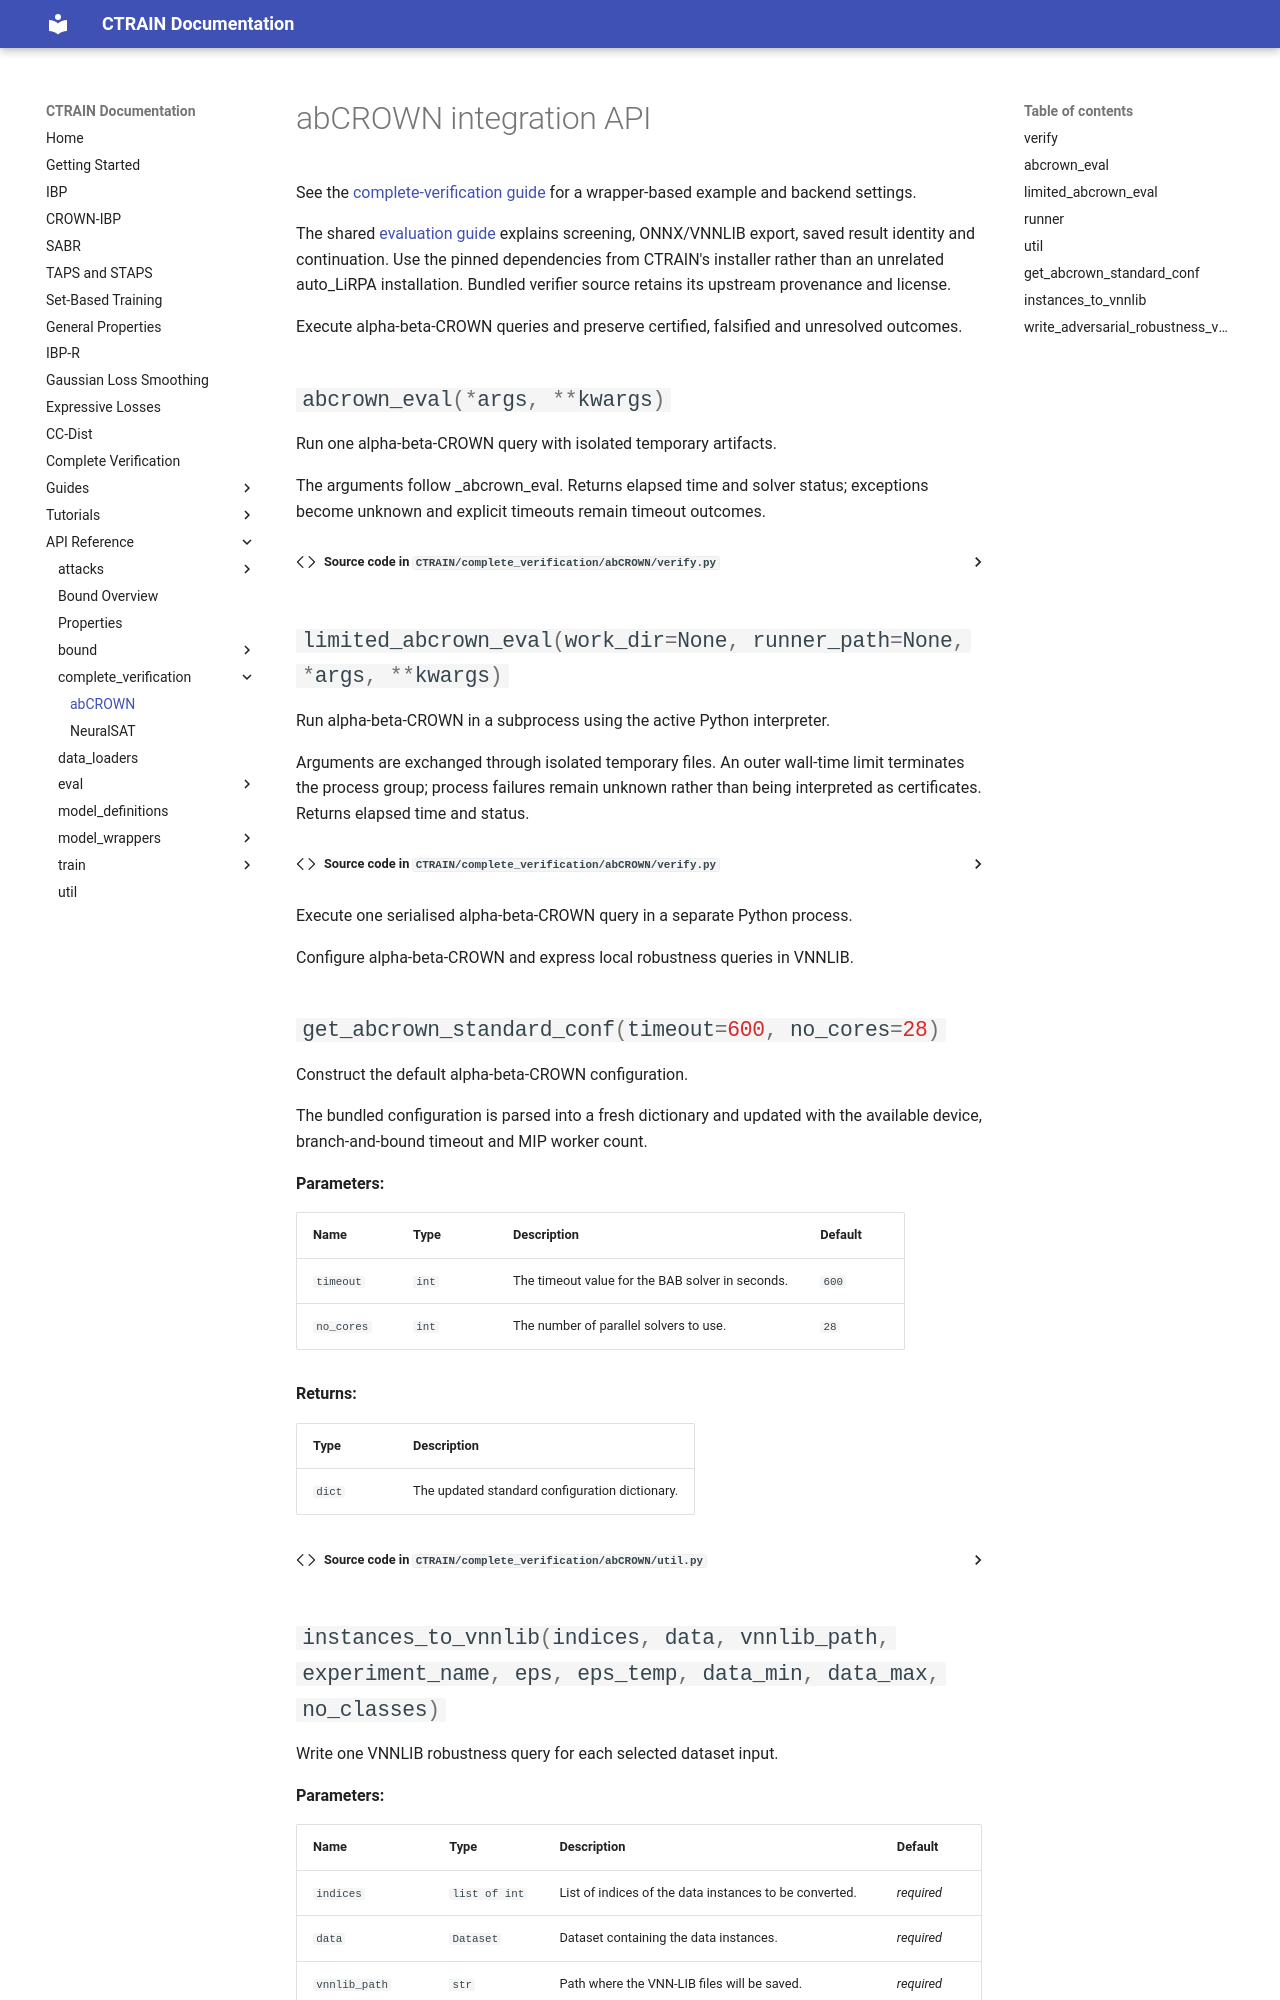

repository: ADA-research/CTRAIN · page: api/complete_verification/abCROWN/index.html · generator: mkdocs

# abCROWN integration API

See the [complete-verification guide](../../complete_verification.md#abcrown) for a wrapper-based example and backend settings.

The shared [evaluation guide](../../guides/evaluation.md#complete-verification)
explains screening, ONNX/VNNLIB export, saved result identity and continuation.
Use the pinned dependencies from CTRAIN's installer rather than an
